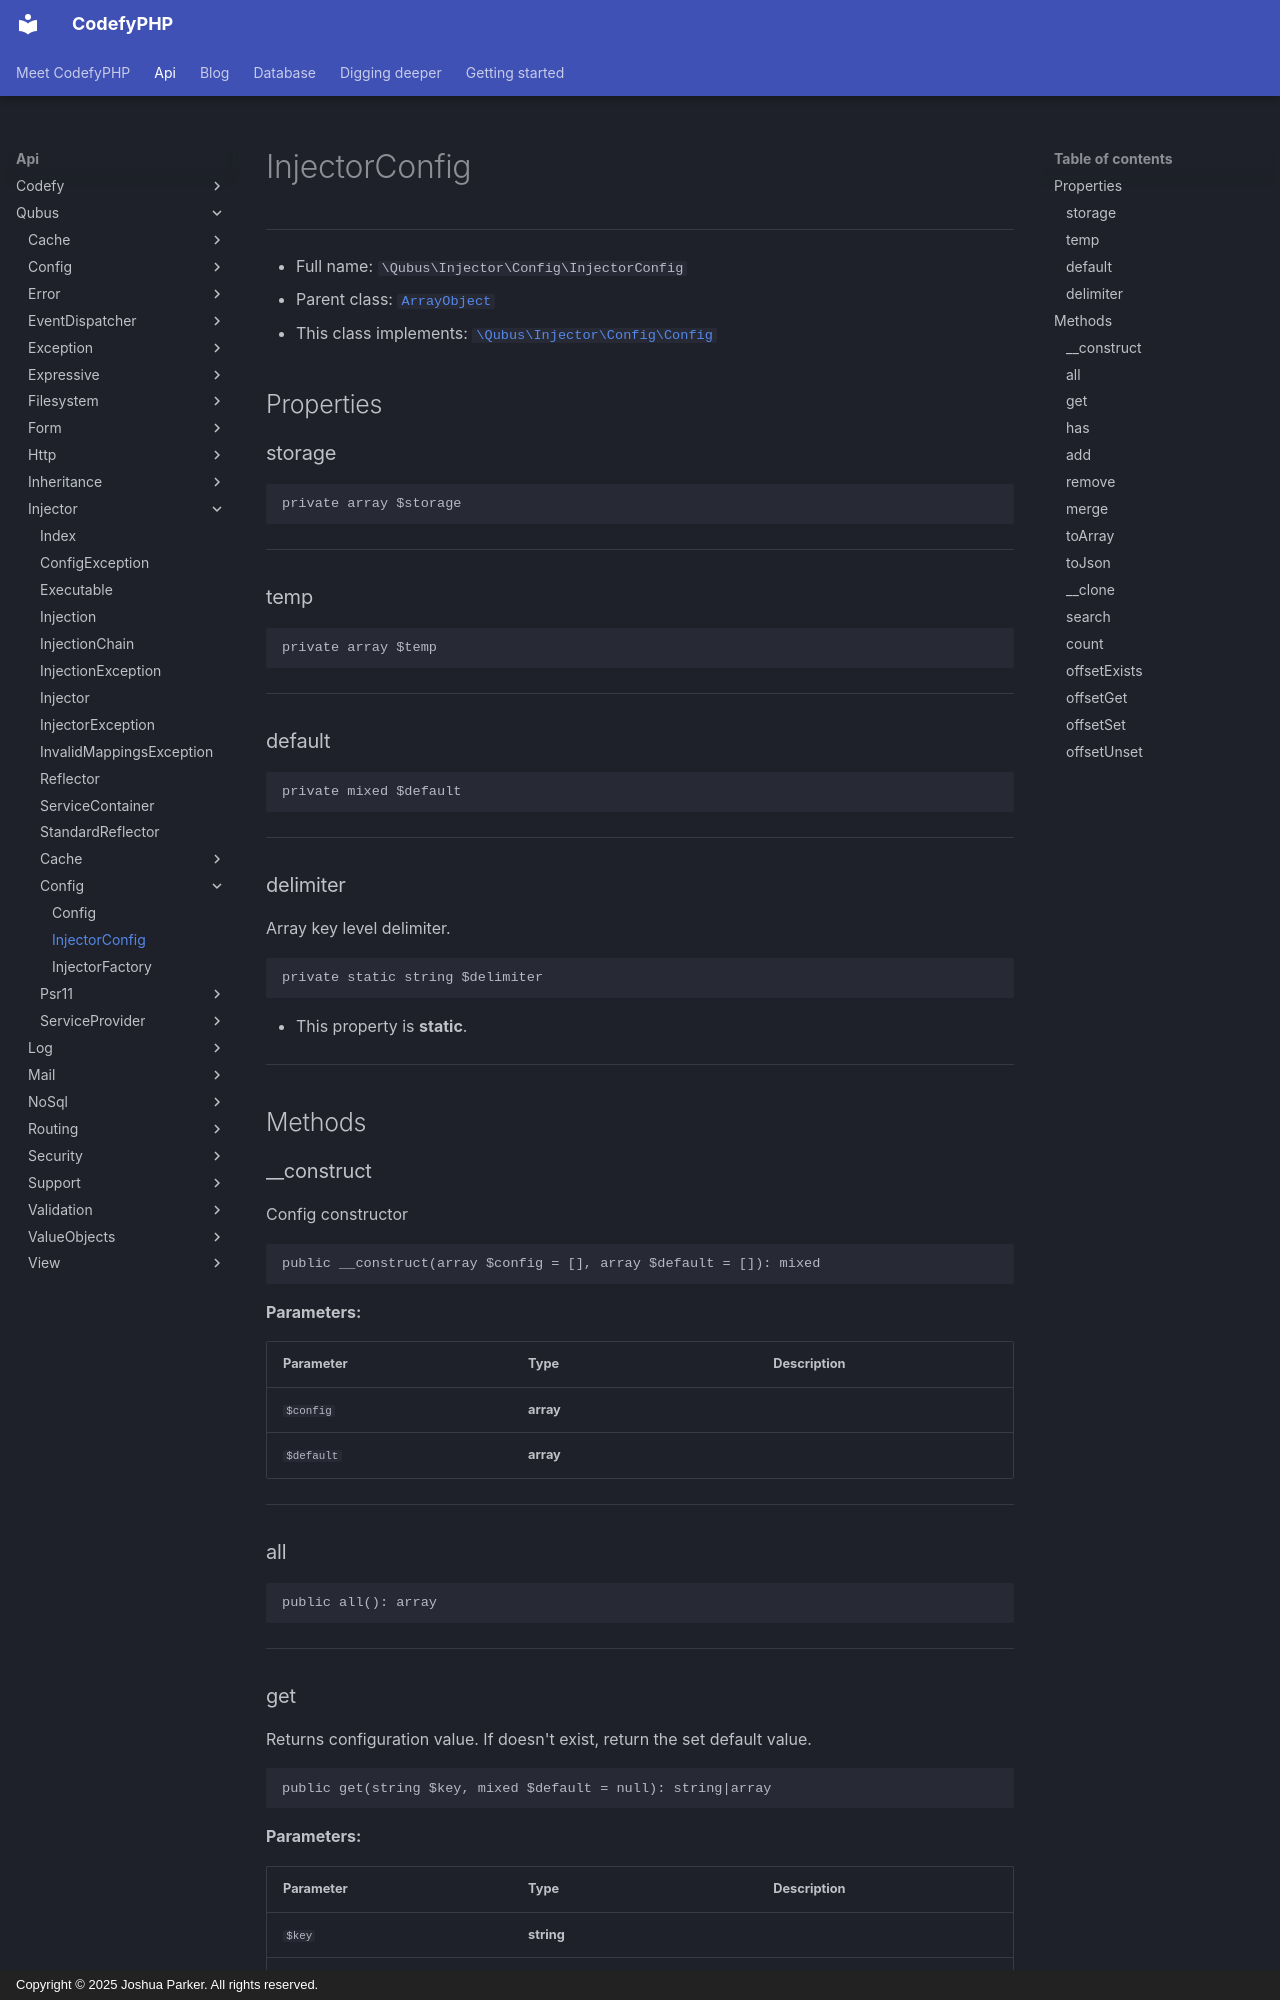

repository: codefyphp/docs · page: api/Qubus/Injector/Config/InjectorConfig/index.html · generator: mkdocs · copyright: Copyright © 2025 Joshua Parker. All rights reserved.

# InjectorConfig

***

* Full name: `\Qubus\Injector\Config\InjectorConfig`
* Parent class: [`ArrayObject`](../../../ArrayObject.md)
* This class implements:
  [`\Qubus\Injector\Config\Config`](./Config.md)

## Properties

### storage

```php
private array $storage
```

***

### temp

```php
private array $temp
```

***

### default

```php
private mixed $default
```

***

### delimiter

Array key level delimiter.

```php
private static string $delimiter
```

* This property is **static**.

***

## Methods

### __construct

Config constructor

```php
public __construct(array $config = [], array $default = []): mixed
```

**Parameters:**

| Parameter  | Type      | Description |
|------------|-----------|-------------|
| `$config`  | **array** |             |
| `$default` | **array** |             |

***

### all

```php
public all(): array
```

***

### get

Returns configuration value. If doesn't exist, return the set default value.

```php
public get(string $key, mixed $default = null): string|array
```

**Parameters:**

| Parameter  | Type       | Description |
|------------|------------|-------------|
| `$key`     | **string** |             |
| `$default` | **mixed**  |             |

***
